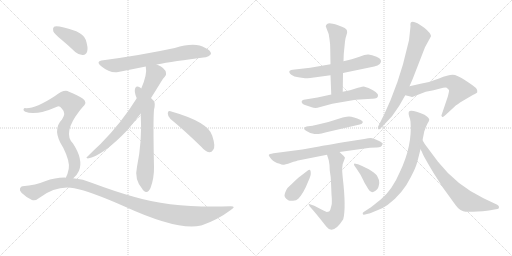
t = 0.00 s
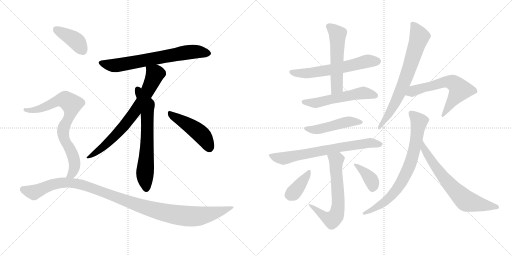
t = 2.88 s
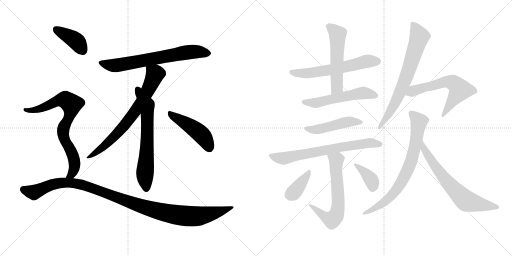
t = 5.75 s
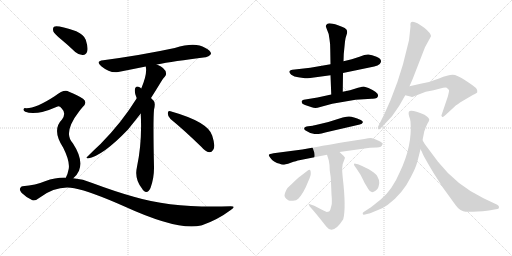
t = 8.63 s
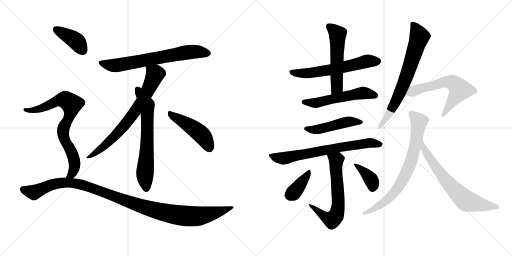
t = 11.51 s
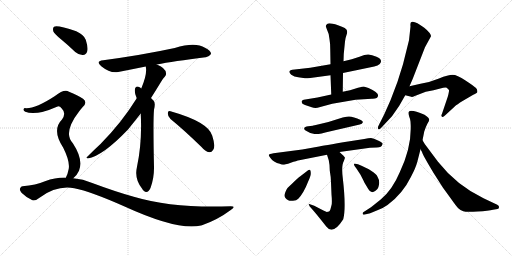
t = 14.39 s

The animated SVG that drew these frames (rendered in a browser with its animation timeline set to each time). Animation: 19 CSS @keyframes rules; one cycle of 14.39 s.

<svg version="1.1" viewBox="0 0 2048 1024" xmlns="http://www.w3.org/2000/svg">
  <g stroke="lightgray" stroke-dasharray="1,1" stroke-width="1" transform="scale(4, 4)">
    <line x1="0" y1="0" x2="256" y2="256"></line>
    <line x1="256" y1="0" x2="0" y2="256"></line>
    <line x1="128" y1="0" x2="128" y2="256"></line>
    <line x1="0" y1="128" x2="256" y2="128"></line>
    <line x1="256" y1="0" x2="512" y2="256"></line>
    <line x1="512" y1="0" x2="256" y2="256"></line>
    <line x1="384" y1="0" x2="384" y2="256"></line>
    <line x1="256" y1="128" x2="512" y2="128"></line>
  </g>
<g transform="scale(1, -1) translate(0, -850)">
   <style type="text/css">
    @keyframes keyframes0 {
      from {
       stroke: black;
       stroke-dashoffset: 687;
       stroke-width: 128;
       }
       69% {
       animation-timing-function: step-end;
       stroke: black;
       stroke-dashoffset: 0;
       stroke-width: 128;
       }
       to {
       stroke: black;
       stroke-width: 1024;
       }
       }
       #make-me-a-hanzi-animation-0 {
         animation: keyframes0 0.809082s both;
         animation-delay: 0.000000s;
         animation-timing-function: linear;
       }
    @keyframes keyframes1 {
      from {
       stroke: black;
       stroke-dashoffset: 727;
       stroke-width: 128;
       }
       70% {
       animation-timing-function: step-end;
       stroke: black;
       stroke-dashoffset: 0;
       stroke-width: 128;
       }
       to {
       stroke: black;
       stroke-width: 1024;
       }
       }
       #make-me-a-hanzi-animation-1 {
         animation: keyframes1 0.841634s both;
         animation-delay: 0.809082s;
         animation-timing-function: linear;
       }
    @keyframes keyframes2 {
      from {
       stroke: black;
       stroke-dashoffset: 658;
       stroke-width: 128;
       }
       68% {
       animation-timing-function: step-end;
       stroke: black;
       stroke-dashoffset: 0;
       stroke-width: 128;
       }
       to {
       stroke: black;
       stroke-width: 1024;
       }
       }
       #make-me-a-hanzi-animation-2 {
         animation: keyframes2 0.785482s both;
         animation-delay: 1.650716s;
         animation-timing-function: linear;
       }
    @keyframes keyframes3 {
      from {
       stroke: black;
       stroke-dashoffset: 466;
       stroke-width: 128;
       }
       60% {
       animation-timing-function: step-end;
       stroke: black;
       stroke-dashoffset: 0;
       stroke-width: 128;
       }
       to {
       stroke: black;
       stroke-width: 1024;
       }
       }
       #make-me-a-hanzi-animation-3 {
         animation: keyframes3 0.629232s both;
         animation-delay: 2.436198s;
         animation-timing-function: linear;
       }
    @keyframes keyframes4 {
      from {
       stroke: black;
       stroke-dashoffset: 399;
       stroke-width: 128;
       }
       56% {
       animation-timing-function: step-end;
       stroke: black;
       stroke-dashoffset: 0;
       stroke-width: 128;
       }
       to {
       stroke: black;
       stroke-width: 1024;
       }
       }
       #make-me-a-hanzi-animation-4 {
         animation: keyframes4 0.574707s both;
         animation-delay: 3.065430s;
         animation-timing-function: linear;
       }
    @keyframes keyframes5 {
      from {
       stroke: black;
       stroke-dashoffset: 771;
       stroke-width: 128;
       }
       72% {
       animation-timing-function: step-end;
       stroke: black;
       stroke-dashoffset: 0;
       stroke-width: 128;
       }
       to {
       stroke: black;
       stroke-width: 1024;
       }
       }
       #make-me-a-hanzi-animation-5 {
         animation: keyframes5 0.877441s both;
         animation-delay: 3.640137s;
         animation-timing-function: linear;
       }
    @keyframes keyframes6 {
      from {
       stroke: black;
       stroke-dashoffset: 1110;
       stroke-width: 128;
       }
       78% {
       animation-timing-function: step-end;
       stroke: black;
       stroke-dashoffset: 0;
       stroke-width: 128;
       }
       to {
       stroke: black;
       stroke-width: 1024;
       }
       }
       #make-me-a-hanzi-animation-6 {
         animation: keyframes6 1.153320s both;
         animation-delay: 4.517578s;
         animation-timing-function: linear;
       }
    @keyframes keyframes7 {
      from {
       stroke: black;
       stroke-dashoffset: 600;
       stroke-width: 128;
       }
       66% {
       animation-timing-function: step-end;
       stroke: black;
       stroke-dashoffset: 0;
       stroke-width: 128;
       }
       to {
       stroke: black;
       stroke-width: 1024;
       }
       }
       #make-me-a-hanzi-animation-7 {
         animation: keyframes7 0.738281s both;
         animation-delay: 5.670898s;
         animation-timing-function: linear;
       }
    @keyframes keyframes8 {
      from {
       stroke: black;
       stroke-dashoffset: 541;
       stroke-width: 128;
       }
       64% {
       animation-timing-function: step-end;
       stroke: black;
       stroke-dashoffset: 0;
       stroke-width: 128;
       }
       to {
       stroke: black;
       stroke-width: 1024;
       }
       }
       #make-me-a-hanzi-animation-8 {
         animation: keyframes8 0.690267s both;
         animation-delay: 6.409179s;
         animation-timing-function: linear;
       }
    @keyframes keyframes9 {
      from {
       stroke: black;
       stroke-dashoffset: 545;
       stroke-width: 128;
       }
       64% {
       animation-timing-function: step-end;
       stroke: black;
       stroke-dashoffset: 0;
       stroke-width: 128;
       }
       to {
       stroke: black;
       stroke-width: 1024;
       }
       }
       #make-me-a-hanzi-animation-9 {
         animation: keyframes9 0.693522s both;
         animation-delay: 7.099446s;
         animation-timing-function: linear;
       }
    @keyframes keyframes10 {
      from {
       stroke: black;
       stroke-dashoffset: 477;
       stroke-width: 128;
       }
       61% {
       animation-timing-function: step-end;
       stroke: black;
       stroke-dashoffset: 0;
       stroke-width: 128;
       }
       to {
       stroke: black;
       stroke-width: 1024;
       }
       }
       #make-me-a-hanzi-animation-10 {
         animation: keyframes10 0.638184s both;
         animation-delay: 7.792968s;
         animation-timing-function: linear;
       }
    @keyframes keyframes11 {
      from {
       stroke: black;
       stroke-dashoffset: 710;
       stroke-width: 128;
       }
       70% {
       animation-timing-function: step-end;
       stroke: black;
       stroke-dashoffset: 0;
       stroke-width: 128;
       }
       to {
       stroke: black;
       stroke-width: 1024;
       }
       }
       #make-me-a-hanzi-animation-11 {
         animation: keyframes11 0.827799s both;
         animation-delay: 8.431152s;
         animation-timing-function: linear;
       }
    @keyframes keyframes12 {
      from {
       stroke: black;
       stroke-dashoffset: 643;
       stroke-width: 128;
       }
       68% {
       animation-timing-function: step-end;
       stroke: black;
       stroke-dashoffset: 0;
       stroke-width: 128;
       }
       to {
       stroke: black;
       stroke-width: 1024;
       }
       }
       #make-me-a-hanzi-animation-12 {
         animation: keyframes12 0.773275s both;
         animation-delay: 9.258951s;
         animation-timing-function: linear;
       }
    @keyframes keyframes13 {
      from {
       stroke: black;
       stroke-dashoffset: 378;
       stroke-width: 128;
       }
       55% {
       animation-timing-function: step-end;
       stroke: black;
       stroke-dashoffset: 0;
       stroke-width: 128;
       }
       to {
       stroke: black;
       stroke-width: 1024;
       }
       }
       #make-me-a-hanzi-animation-13 {
         animation: keyframes13 0.557617s both;
         animation-delay: 10.032226s;
         animation-timing-function: linear;
       }
    @keyframes keyframes14 {
      from {
       stroke: black;
       stroke-dashoffset: 377;
       stroke-width: 128;
       }
       55% {
       animation-timing-function: step-end;
       stroke: black;
       stroke-dashoffset: 0;
       stroke-width: 128;
       }
       to {
       stroke: black;
       stroke-width: 1024;
       }
       }
       #make-me-a-hanzi-animation-14 {
         animation: keyframes14 0.556803s both;
         animation-delay: 10.589843s;
         animation-timing-function: linear;
       }
    @keyframes keyframes15 {
      from {
       stroke: black;
       stroke-dashoffset: 713;
       stroke-width: 128;
       }
       70% {
       animation-timing-function: step-end;
       stroke: black;
       stroke-dashoffset: 0;
       stroke-width: 128;
       }
       to {
       stroke: black;
       stroke-width: 1024;
       }
       }
       #make-me-a-hanzi-animation-15 {
         animation: keyframes15 0.830241s both;
         animation-delay: 11.146646s;
         animation-timing-function: linear;
       }
    @keyframes keyframes16 {
      from {
       stroke: black;
       stroke-dashoffset: 609;
       stroke-width: 128;
       }
       66% {
       animation-timing-function: step-end;
       stroke: black;
       stroke-dashoffset: 0;
       stroke-width: 128;
       }
       to {
       stroke: black;
       stroke-width: 1024;
       }
       }
       #make-me-a-hanzi-animation-16 {
         animation: keyframes16 0.745605s both;
         animation-delay: 11.976887s;
         animation-timing-function: linear;
       }
    @keyframes keyframes17 {
      from {
       stroke: black;
       stroke-dashoffset: 756;
       stroke-width: 128;
       }
       71% {
       animation-timing-function: step-end;
       stroke: black;
       stroke-dashoffset: 0;
       stroke-width: 128;
       }
       to {
       stroke: black;
       stroke-width: 1024;
       }
       }
       #make-me-a-hanzi-animation-17 {
         animation: keyframes17 0.865234s both;
         animation-delay: 12.722492s;
         animation-timing-function: linear;
       }
    @keyframes keyframes18 {
      from {
       stroke: black;
       stroke-dashoffset: 672;
       stroke-width: 128;
       }
       69% {
       animation-timing-function: step-end;
       stroke: black;
       stroke-dashoffset: 0;
       stroke-width: 128;
       }
       to {
       stroke: black;
       stroke-width: 1024;
       }
       }
       #make-me-a-hanzi-animation-18 {
         animation: keyframes18 0.796875s both;
         animation-delay: 13.587726s;
         animation-timing-function: linear;
       }
</style>
<path d="M 627.0 592.5 Q 693.0 605.5 822.0 621.5 Q 834.0 620.5 844.0 634.5 Q 845.0 647.5 820.0 659.5 Q 781.0 683.5 699.0 658.5 Q 569.0 630.5 413.0 609.5 Q 380.0 605.5 405.0 585.5 Q 442.0 555.5 473.0 562.5 Q 524.0 572.5 583.0 584.5 L 627.0 592.5 Z" fill="lightgray"></path> 
<path d="M 604.0 458.5 Q 623.0 488.5 645.0 524.5 Q 652.0 537.5 659.0 543.5 Q 666.0 549.5 664.0 558.5 Q 661.0 579.5 627.0 592.5 C 600.0 604.5 580.0 613.5 583.0 584.5 Q 590.0 554.5 565.0 496.5 L 547.0 457.5 Q 487.0 360.5 402.0 274.5 Q 378.0 252.5 349.0 223.5 Q 342.0 219.5 351.0 216.5 Q 411.0 226.5 513.0 333.5 Q 552.0 382.5 563.0 396.5 L 604.0 458.5 Z" fill="lightgray"></path> 
<path d="M 563.0 396.5 Q 569.0 281.5 548.0 183.5 Q 536.0 132.5 570.0 93.5 Q 571.0 90.5 574.0 88.5 Q 590.0 72.5 602.0 98.5 Q 617.0 138.5 616.0 183.5 Q 612.0 369.5 616.0 411.5 Q 623.0 438.5 614.0 448.5 Q 608.0 454.5 604.0 458.5 L 565.0 496.5 Q 561.0 500.5 554.0 503.5 Q 544.0 504.5 541.0 498.5 Q 535.0 483.5 547.0 457.5 L 563.0 396.5 Z" fill="lightgray"></path> 
<path d="M 682.0 374.5 Q 737.0 329.5 805.0 263.5 Q 821.0 244.5 837.0 241.5 Q 846.0 240.5 853.0 251.5 Q 863.0 264.5 849.0 307.5 Q 834.0 362.5 682.0 405.5 Q 672.0 409.5 671.0 397.5 Q 671.0 384.5 682.0 374.5 Z" fill="lightgray"></path> 
<path d="M 245.0 692.5 Q 272.0 670.5 301.0 642.5 Q 316.0 629.5 332.0 630.5 Q 344.0 630.5 349.0 645.5 Q 353.0 660.5 343.0 691.5 Q 337.0 710.5 305.0 725.5 Q 230.0 750.5 216.0 743.5 Q 210.0 739.5 213.0 725.5 Q 217.0 715.5 245.0 692.5 Z" fill="lightgray"></path> 
<path d="M 293.0 137.5 Q 308.0 149.5 316.0 167.5 Q 334.0 212.5 292.0 276.5 Q 250.0 318.5 317.0 405.5 Q 323.0 414.5 330.0 421.5 Q 352.0 440.5 332.0 455.5 Q 311.0 470.5 276.0 483.5 Q 257.0 495.5 220.0 466.5 Q 142.0 415.5 103.0 417.5 Q 96.0 418.5 94.0 413.5 Q 93.0 407.5 101.0 403.5 Q 141.0 385.5 228.0 423.5 Q 238.0 427.5 247.0 416.5 Q 266.0 397.5 248.0 372.5 Q 206.0 330.5 253.0 259.5 Q 280.0 205.5 275.0 175.5 Q 271.0 153.5 263.0 139.5 C 251.0 112.5 272.0 116.5 293.0 137.5 Z" fill="lightgray"></path> 
<path d="M 263.0 139.5 Q 223.0 140.5 180.0 125.5 Q 144.0 110.5 90.0 105.5 Q 84.0 105.5 80.0 96.5 Q 77.0 89.5 86.0 79.5 Q 104.0 61.5 128.0 50.5 Q 140.0 44.5 158.0 59.5 Q 227.0 110.5 297.0 97.5 Q 363.0 84.5 496.0 25.5 Q 715.0 -74.5 804.0 -51.5 Q 805.0 -50.5 808.0 -50.5 Q 871.0 -28.5 923.0 10.5 Q 947.0 25.5 923.0 25.5 Q 694.0 16.5 535.0 63.5 Q 460.0 84.5 369.0 118.5 Q 332.0 134.5 293.0 137.5 L 263.0 139.5 Z" fill="lightgray"></path> 
<path d="M 1322.0 593.0 L 1241.0 579.0 L 1179.0 572.0 Q 1144.0 570.0 1165.0 551.0 Q 1177.0 543.0 1193.0 541.0 L 1220.0 537.0 Q 1223.0 536.0 1241.0 538.0 L 1322.0 549.0 L 1372.0 558.0 L 1497.0 584.0 Q 1512.0 587.0 1519.0 594.0 Q 1534.0 611.0 1506.0 623.0 Q 1487.0 630.0 1474.0 632.0 Q 1462.0 633.0 1438.0 623.0 L 1407.0 613.0 L 1374.0 605.0 L 1322.0 593.0 Z" fill="lightgray"></path> 
<path d="M 1303.0 745.0 L 1307.0 734.0 Q 1316.0 717.0 1318.0 693.0 Q 1321.0 678.0 1321.0 651.0 L 1322.0 593.0 L 1322.0 549.0 L 1325.0 472.0 C 1326.0 442.0 1371.0 453.0 1371.0 483.0 L 1372.0 558.0 L 1374.0 605.0 L 1375.0 634.0 L 1380.0 684.0 Q 1382.0 700.0 1386.0 710.0 Q 1390.0 720.0 1388.0 727.0 Q 1388.0 738.0 1352.0 749.0 Q 1317.0 760.0 1310.0 755.0 Q 1303.0 750.0 1303.0 745.0 Z" fill="lightgray"></path> 
<path d="M 1325.0 472.0 L 1270.0 460.0 L 1215.0 451.0 Q 1209.0 451.0 1207.0 445.0 Q 1204.0 436.0 1220.0 430.0 L 1247.0 421.0 Q 1257.0 417.0 1270.0 419.0 L 1329.0 435.0 L 1422.0 451.0 L 1487.0 455.0 Q 1512.0 454.0 1512.0 467.0 Q 1516.0 479.0 1474.0 498.0 L 1455.0 504.0 Q 1452.0 504.0 1432.0 499.0 L 1400.0 489.0 L 1371.0 483.0 L 1325.0 472.0 Z" fill="lightgray"></path> 
<path d="M 1251.0 347.0 L 1233.0 345.0 Q 1218.0 344.0 1217.0 337.0 Q 1215.0 331.0 1226.0 326.0 Q 1240.0 316.0 1258.0 314.0 Q 1276.0 312.0 1318.0 324.0 L 1439.0 352.0 Q 1449.0 354.0 1451.0 360.0 Q 1453.0 366.0 1443.0 370.0 Q 1405.0 388.0 1387.0 383.0 Q 1377.0 383.0 1342.0 371.0 Q 1308.0 359.0 1280.0 354.0 Q 1252.0 348.0 1251.0 347.0 Z" fill="lightgray"></path> 
<path d="M 1358.0 242.0 L 1480.0 259.0 L 1507.0 260.0 Q 1528.0 261.0 1529.0 271.0 L 1531.0 275.0 Q 1531.0 279.0 1512.0 288.0 Q 1494.0 297.0 1484.0 298.0 Q 1475.0 298.0 1457.0 294.0 L 1399.0 285.0 Q 1288.0 267.0 1271.0 263.0 L 1209.0 252.0 L 1094.0 237.0 Q 1076.0 234.0 1075.0 230.0 Q 1075.0 226.0 1085.0 214.0 Q 1095.0 201.0 1119.0 195.0 Q 1126.0 191.0 1132.0 191.0 Q 1139.0 191.0 1163.0 199.0 Q 1187.0 207.0 1197.0 209.0 L 1308.0 231.0 L 1358.0 242.0 Z" fill="lightgray"></path> 
<path d="M 1319.0 168.0 Q 1324.0 140.0 1324.0 120.0 L 1326.0 72.0 Q 1329.0 40.0 1326.0 29.0 L 1322.0 14.0 Q 1321.0 10.0 1319.0 7.0 Q 1317.0 4.0 1316.0 4.0 L 1307.0 2.0 Q 1293.0 8.0 1282.0 14.0 L 1257.0 27.0 L 1237.0 34.0 Q 1234.0 36.0 1235.0 32.0 L 1239.0 24.0 Q 1262.0 -1.0 1305.0 -56.0 Q 1332.0 -92.0 1373.0 -27.0 Q 1385.0 18.0 1371.0 139.0 Q 1365.0 188.0 1375.0 205.0 L 1380.0 219.0 L 1374.0 227.0 Q 1369.0 231.0 1358.0 242.0 C 1337.0 263.0 1299.0 260.0 1308.0 231.0 L 1315.0 209.0 L 1318.0 190.0 L 1319.0 168.0 Z" fill="lightgray"></path> 
<path d="M 1193.0 55.0 Q 1214.0 76.0 1234.0 127.0 Q 1243.0 147.0 1243.0 155.0 Q 1244.0 182.0 1226.0 164.0 L 1200.0 144.0 Q 1194.0 141.0 1168.0 115.0 L 1154.0 102.0 Q 1146.0 96.0 1139.0 74.0 Q 1134.0 60.0 1153.0 49.0 Q 1158.0 46.0 1172.0 47.0 Q 1186.0 48.0 1193.0 55.0 Z" fill="lightgray"></path> 
<path d="M 1432.0 193.0 L 1418.0 196.0 Q 1417.0 196.0 1416.0 193.0 Q 1415.0 190.0 1425.0 177.0 L 1442.0 151.0 Q 1458.0 120.0 1458.0 119.0 L 1473.0 94.0 Q 1484.0 73.0 1502.0 87.0 Q 1512.0 95.0 1513.0 100.0 Q 1515.0 105.0 1517.0 118.0 Q 1517.0 132.0 1510.0 143.0 Q 1501.0 165.0 1432.0 193.0 Z" fill="lightgray"></path> 
<path d="M 1642.0 744.0 L 1636.0 689.0 L 1612.0 593.0 Q 1592.0 522.0 1562.0 449.0 L 1537.0 393.0 L 1513.0 345.0 Q 1510.0 339.0 1513.0 334.0 Q 1516.0 329.0 1524.0 338.0 L 1568.0 385.0 L 1597.0 427.0 L 1621.0 469.0 L 1638.0 505.0 L 1651.0 535.0 L 1700.0 661.0 L 1724.0 705.0 Q 1723.0 718.0 1697.0 739.0 Q 1659.0 768.0 1646.0 762.0 Q 1640.0 760.0 1642.0 744.0 Z" fill="lightgray"></path> 
<path d="M 1621.0 469.0 L 1645.0 463.0 Q 1648.0 461.0 1659.0 466.0 L 1703.0 483.0 L 1734.0 489.0 L 1761.0 496.0 Q 1781.0 502.0 1787.0 499.0 L 1796.0 490.0 Q 1797.0 485.0 1791.0 463.0 L 1768.0 395.0 Q 1763.0 387.0 1768.0 383.0 Q 1771.0 379.0 1782.0 390.0 L 1820.0 425.0 Q 1826.0 431.0 1852.0 447.0 L 1893.0 471.0 Q 1908.0 478.0 1909.0 481.0 Q 1911.0 490.0 1904.0 498.0 Q 1897.0 505.0 1862.0 528.0 Q 1828.0 551.0 1810.0 551.0 Q 1793.0 551.0 1756.0 536.0 Q 1720.0 521.0 1682.0 515.0 L 1638.0 505.0 C 1609.0 498.0 1592.0 476.0 1621.0 469.0 Z" fill="lightgray"></path> 
<path d="M 1690.0 289.0 L 1697.0 324.0 Q 1704.0 345.0 1710.0 356.0 Q 1717.0 367.0 1717.0 372.0 Q 1717.0 378.0 1698.0 391.0 Q 1641.0 415.0 1635.0 402.0 Q 1633.0 395.0 1637.0 383.0 Q 1642.0 371.0 1642.0 364.0 Q 1650.0 267.0 1599.0 161.0 Q 1570.0 92.0 1524.0 53.0 L 1484.0 21.0 L 1456.0 3.0 Q 1449.0 0.0 1451.0 -6.0 Q 1452.0 -10.0 1460.0 -8.0 L 1472.0 -5.0 Q 1477.0 -5.0 1483.0 -2.0 L 1512.0 10.0 Q 1535.0 19.0 1550.0 30.0 Q 1611.0 75.0 1644.0 143.0 Q 1663.0 179.0 1669.0 202.0 Q 1675.0 225.0 1682.0 253.0 L 1690.0 289.0 Z" fill="lightgray"></path> 
<path d="M 1682.0 253.0 L 1688.0 242.0 Q 1691.0 230.0 1735.0 157.0 L 1772.0 99.0 L 1804.0 55.0 Q 1825.0 25.0 1833.0 17.0 Q 1841.0 9.0 1853.0 5.0 Q 1865.0 1.0 1910.0 4.0 Q 1955.0 6.0 1972.0 11.0 L 1990.0 14.0 Q 1996.0 15.0 1996.0 21.0 Q 1997.0 26.0 1989.0 31.0 L 1934.0 57.0 Q 1826.0 109.0 1752.0 203.0 L 1699.0 274.0 L 1690.0 289.0 C 1675.0 315.0 1668.0 280.0 1682.0 253.0 Z" fill="lightgray"></path> 
      <clipPath id="make-me-a-hanzi-clip-0">
      <path d="M 627.0 592.5 Q 693.0 605.5 822.0 621.5 Q 834.0 620.5 844.0 634.5 Q 845.0 647.5 820.0 659.5 Q 781.0 683.5 699.0 658.5 Q 569.0 630.5 413.0 609.5 Q 380.0 605.5 405.0 585.5 Q 442.0 555.5 473.0 562.5 Q 524.0 572.5 583.0 584.5 L 627.0 592.5 Z" fill="lightgray"></path>
      </clipPath>
      <path clip-path="url(#make-me-a-hanzi-clip-0)" d="M 407.0 598.5 L 464.0 588.5 L 764.0 643.5 L 832.0 636.5 " fill="none" id="make-me-a-hanzi-animation-0" stroke-dasharray="559 1118" stroke-linecap="round"></path>

      <clipPath id="make-me-a-hanzi-clip-1">
      <path d="M 604.0 458.5 Q 623.0 488.5 645.0 524.5 Q 652.0 537.5 659.0 543.5 Q 666.0 549.5 664.0 558.5 Q 661.0 579.5 627.0 592.5 C 600.0 604.5 580.0 613.5 583.0 584.5 Q 590.0 554.5 565.0 496.5 L 547.0 457.5 Q 487.0 360.5 402.0 274.5 Q 378.0 252.5 349.0 223.5 Q 342.0 219.5 351.0 216.5 Q 411.0 226.5 513.0 333.5 Q 552.0 382.5 563.0 396.5 L 604.0 458.5 Z" fill="lightgray"></path>
      </clipPath>
      <path clip-path="url(#make-me-a-hanzi-clip-1)" d="M 591.0 580.5 L 620.0 553.5 L 600.0 504.5 L 548.0 415.5 L 463.0 309.5 L 402.0 253.5 L 355.0 221.5 " fill="none" id="make-me-a-hanzi-animation-1" stroke-dasharray="599 1198" stroke-linecap="round"></path>

      <clipPath id="make-me-a-hanzi-clip-2">
      <path d="M 563.0 396.5 Q 569.0 281.5 548.0 183.5 Q 536.0 132.5 570.0 93.5 Q 571.0 90.5 574.0 88.5 Q 590.0 72.5 602.0 98.5 Q 617.0 138.5 616.0 183.5 Q 612.0 369.5 616.0 411.5 Q 623.0 438.5 614.0 448.5 Q 608.0 454.5 604.0 458.5 L 565.0 496.5 Q 561.0 500.5 554.0 503.5 Q 544.0 504.5 541.0 498.5 Q 535.0 483.5 547.0 457.5 L 563.0 396.5 Z" fill="lightgray"></path>
      </clipPath>
      <path clip-path="url(#make-me-a-hanzi-clip-2)" d="M 551.0 490.5 L 588.0 424.5 L 589.0 281.5 L 580.0 158.5 L 586.0 98.5 " fill="none" id="make-me-a-hanzi-animation-2" stroke-dasharray="530 1060" stroke-linecap="round"></path>

      <clipPath id="make-me-a-hanzi-clip-3">
      <path d="M 682.0 374.5 Q 737.0 329.5 805.0 263.5 Q 821.0 244.5 837.0 241.5 Q 846.0 240.5 853.0 251.5 Q 863.0 264.5 849.0 307.5 Q 834.0 362.5 682.0 405.5 Q 672.0 409.5 671.0 397.5 Q 671.0 384.5 682.0 374.5 Z" fill="lightgray"></path>
      </clipPath>
      <path clip-path="url(#make-me-a-hanzi-clip-3)" d="M 682.0 393.5 L 744.0 357.5 L 806.0 311.5 L 837.0 258.5 " fill="none" id="make-me-a-hanzi-animation-3" stroke-dasharray="338 676" stroke-linecap="round"></path>

      <clipPath id="make-me-a-hanzi-clip-4">
      <path d="M 245.0 692.5 Q 272.0 670.5 301.0 642.5 Q 316.0 629.5 332.0 630.5 Q 344.0 630.5 349.0 645.5 Q 353.0 660.5 343.0 691.5 Q 337.0 710.5 305.0 725.5 Q 230.0 750.5 216.0 743.5 Q 210.0 739.5 213.0 725.5 Q 217.0 715.5 245.0 692.5 Z" fill="lightgray"></path>
      </clipPath>
      <path clip-path="url(#make-me-a-hanzi-clip-4)" d="M 221.0 736.5 L 297.0 692.5 L 331.0 648.5 " fill="none" id="make-me-a-hanzi-animation-4" stroke-dasharray="271 542" stroke-linecap="round"></path>

      <clipPath id="make-me-a-hanzi-clip-5">
      <path d="M 293.0 137.5 Q 308.0 149.5 316.0 167.5 Q 334.0 212.5 292.0 276.5 Q 250.0 318.5 317.0 405.5 Q 323.0 414.5 330.0 421.5 Q 352.0 440.5 332.0 455.5 Q 311.0 470.5 276.0 483.5 Q 257.0 495.5 220.0 466.5 Q 142.0 415.5 103.0 417.5 Q 96.0 418.5 94.0 413.5 Q 93.0 407.5 101.0 403.5 Q 141.0 385.5 228.0 423.5 Q 238.0 427.5 247.0 416.5 Q 266.0 397.5 248.0 372.5 Q 206.0 330.5 253.0 259.5 Q 280.0 205.5 275.0 175.5 Q 271.0 153.5 263.0 139.5 C 251.0 112.5 272.0 116.5 293.0 137.5 Z" fill="lightgray"></path>
      </clipPath>
      <path clip-path="url(#make-me-a-hanzi-clip-5)" d="M 101.0 410.5 L 139.0 409.5 L 243.0 451.5 L 259.0 451.5 L 283.0 436.5 L 286.0 413.5 L 280.0 389.5 L 252.0 328.5 L 257.0 293.5 L 287.0 240.5 L 298.0 200.5 L 287.0 153.5 L 271.0 142.5 " fill="none" id="make-me-a-hanzi-animation-5" stroke-dasharray="643 1286" stroke-linecap="round"></path>

      <clipPath id="make-me-a-hanzi-clip-6">
      <path d="M 263.0 139.5 Q 223.0 140.5 180.0 125.5 Q 144.0 110.5 90.0 105.5 Q 84.0 105.5 80.0 96.5 Q 77.0 89.5 86.0 79.5 Q 104.0 61.5 128.0 50.5 Q 140.0 44.5 158.0 59.5 Q 227.0 110.5 297.0 97.5 Q 363.0 84.5 496.0 25.5 Q 715.0 -74.5 804.0 -51.5 Q 805.0 -50.5 808.0 -50.5 Q 871.0 -28.5 923.0 10.5 Q 947.0 25.5 923.0 25.5 Q 694.0 16.5 535.0 63.5 Q 460.0 84.5 369.0 118.5 Q 332.0 134.5 293.0 137.5 L 263.0 139.5 Z" fill="lightgray"></path>
      </clipPath>
      <path clip-path="url(#make-me-a-hanzi-clip-6)" d="M 93.0 92.5 L 137.0 82.5 L 232.0 117.5 L 313.0 115.5 L 579.0 20.5 L 669.0 -2.5 L 749.0 -14.5 L 802.0 -13.5 L 884.0 5.5 L 914.0 18.5 " fill="none" id="make-me-a-hanzi-animation-6" stroke-dasharray="982 1964" stroke-linecap="round"></path>

      <clipPath id="make-me-a-hanzi-clip-7">
      <path d="M 1322.0 593.0 L 1241.0 579.0 L 1179.0 572.0 Q 1144.0 570.0 1165.0 551.0 Q 1177.0 543.0 1193.0 541.0 L 1220.0 537.0 Q 1223.0 536.0 1241.0 538.0 L 1322.0 549.0 L 1372.0 558.0 L 1497.0 584.0 Q 1512.0 587.0 1519.0 594.0 Q 1534.0 611.0 1506.0 623.0 Q 1487.0 630.0 1474.0 632.0 Q 1462.0 633.0 1438.0 623.0 L 1407.0 613.0 L 1374.0 605.0 L 1322.0 593.0 Z" fill="lightgray"></path>
      </clipPath>
      <path clip-path="url(#make-me-a-hanzi-clip-7)" d="M 1170.0 563.0 L 1177.0 558.0 L 1232.0 557.0 L 1324.0 571.0 L 1465.0 604.0 L 1507.0 606.0 " fill="none" id="make-me-a-hanzi-animation-7" stroke-dasharray="472 944" stroke-linecap="round"></path>

      <clipPath id="make-me-a-hanzi-clip-8">
      <path d="M 1303.0 745.0 L 1307.0 734.0 Q 1316.0 717.0 1318.0 693.0 Q 1321.0 678.0 1321.0 651.0 L 1322.0 593.0 L 1322.0 549.0 L 1325.0 472.0 C 1326.0 442.0 1371.0 453.0 1371.0 483.0 L 1372.0 558.0 L 1374.0 605.0 L 1375.0 634.0 L 1380.0 684.0 Q 1382.0 700.0 1386.0 710.0 Q 1390.0 720.0 1388.0 727.0 Q 1388.0 738.0 1352.0 749.0 Q 1317.0 760.0 1310.0 755.0 Q 1303.0 750.0 1303.0 745.0 Z" fill="lightgray"></path>
      </clipPath>
      <path clip-path="url(#make-me-a-hanzi-clip-8)" d="M 1316.0 743.0 L 1351.0 714.0 L 1348.0 502.0 L 1331.0 480.0 " fill="none" id="make-me-a-hanzi-animation-8" stroke-dasharray="413 826" stroke-linecap="round"></path>

      <clipPath id="make-me-a-hanzi-clip-9">
      <path d="M 1325.0 472.0 L 1270.0 460.0 L 1215.0 451.0 Q 1209.0 451.0 1207.0 445.0 Q 1204.0 436.0 1220.0 430.0 L 1247.0 421.0 Q 1257.0 417.0 1270.0 419.0 L 1329.0 435.0 L 1422.0 451.0 L 1487.0 455.0 Q 1512.0 454.0 1512.0 467.0 Q 1516.0 479.0 1474.0 498.0 L 1455.0 504.0 Q 1452.0 504.0 1432.0 499.0 L 1400.0 489.0 L 1371.0 483.0 L 1325.0 472.0 Z" fill="lightgray"></path>
      </clipPath>
      <path clip-path="url(#make-me-a-hanzi-clip-9)" d="M 1215.0 442.0 L 1263.0 438.0 L 1445.0 478.0 L 1499.0 469.0 " fill="none" id="make-me-a-hanzi-animation-9" stroke-dasharray="417 834" stroke-linecap="round"></path>

      <clipPath id="make-me-a-hanzi-clip-10">
      <path d="M 1251.0 347.0 L 1233.0 345.0 Q 1218.0 344.0 1217.0 337.0 Q 1215.0 331.0 1226.0 326.0 Q 1240.0 316.0 1258.0 314.0 Q 1276.0 312.0 1318.0 324.0 L 1439.0 352.0 Q 1449.0 354.0 1451.0 360.0 Q 1453.0 366.0 1443.0 370.0 Q 1405.0 388.0 1387.0 383.0 Q 1377.0 383.0 1342.0 371.0 Q 1308.0 359.0 1280.0 354.0 Q 1252.0 348.0 1251.0 347.0 Z" fill="lightgray"></path>
      </clipPath>
      <path clip-path="url(#make-me-a-hanzi-clip-10)" d="M 1225.0 335.0 L 1287.0 335.0 L 1401.0 364.0 L 1442.0 361.0 " fill="none" id="make-me-a-hanzi-animation-10" stroke-dasharray="349 698" stroke-linecap="round"></path>

      <clipPath id="make-me-a-hanzi-clip-11">
      <path d="M 1358.0 242.0 L 1480.0 259.0 L 1507.0 260.0 Q 1528.0 261.0 1529.0 271.0 L 1531.0 275.0 Q 1531.0 279.0 1512.0 288.0 Q 1494.0 297.0 1484.0 298.0 Q 1475.0 298.0 1457.0 294.0 L 1399.0 285.0 Q 1288.0 267.0 1271.0 263.0 L 1209.0 252.0 L 1094.0 237.0 Q 1076.0 234.0 1075.0 230.0 Q 1075.0 226.0 1085.0 214.0 Q 1095.0 201.0 1119.0 195.0 Q 1126.0 191.0 1132.0 191.0 Q 1139.0 191.0 1163.0 199.0 Q 1187.0 207.0 1197.0 209.0 L 1308.0 231.0 L 1358.0 242.0 Z" fill="lightgray"></path>
      </clipPath>
      <path clip-path="url(#make-me-a-hanzi-clip-11)" d="M 1080.0 229.0 L 1108.0 219.0 L 1138.0 217.0 L 1390.0 267.0 L 1480.0 279.0 L 1526.0 275.0 " fill="none" id="make-me-a-hanzi-animation-11" stroke-dasharray="582 1164" stroke-linecap="round"></path>

      <clipPath id="make-me-a-hanzi-clip-12">
      <path d="M 1319.0 168.0 Q 1324.0 140.0 1324.0 120.0 L 1326.0 72.0 Q 1329.0 40.0 1326.0 29.0 L 1322.0 14.0 Q 1321.0 10.0 1319.0 7.0 Q 1317.0 4.0 1316.0 4.0 L 1307.0 2.0 Q 1293.0 8.0 1282.0 14.0 L 1257.0 27.0 L 1237.0 34.0 Q 1234.0 36.0 1235.0 32.0 L 1239.0 24.0 Q 1262.0 -1.0 1305.0 -56.0 Q 1332.0 -92.0 1373.0 -27.0 Q 1385.0 18.0 1371.0 139.0 Q 1365.0 188.0 1375.0 205.0 L 1380.0 219.0 L 1374.0 227.0 Q 1369.0 231.0 1358.0 242.0 C 1337.0 263.0 1299.0 260.0 1308.0 231.0 L 1315.0 209.0 L 1318.0 190.0 L 1319.0 168.0 Z" fill="lightgray"></path>
      </clipPath>
      <path clip-path="url(#make-me-a-hanzi-clip-12)" d="M 1315.0 227.0 L 1345.0 209.0 L 1353.0 52.0 L 1346.0 -9.0 L 1340.0 -20.0 L 1324.0 -29.0 L 1304.0 -21.0 L 1240.0 29.0 " fill="none" id="make-me-a-hanzi-animation-12" stroke-dasharray="515 1030" stroke-linecap="round"></path>

      <clipPath id="make-me-a-hanzi-clip-13">
      <path d="M 1193.0 55.0 Q 1214.0 76.0 1234.0 127.0 Q 1243.0 147.0 1243.0 155.0 Q 1244.0 182.0 1226.0 164.0 L 1200.0 144.0 Q 1194.0 141.0 1168.0 115.0 L 1154.0 102.0 Q 1146.0 96.0 1139.0 74.0 Q 1134.0 60.0 1153.0 49.0 Q 1158.0 46.0 1172.0 47.0 Q 1186.0 48.0 1193.0 55.0 Z" fill="lightgray"></path>
      </clipPath>
      <path clip-path="url(#make-me-a-hanzi-clip-13)" d="M 1236.0 162.0 L 1178.0 83.0 L 1159.0 69.0 " fill="none" id="make-me-a-hanzi-animation-13" stroke-dasharray="250 500" stroke-linecap="round"></path>

      <clipPath id="make-me-a-hanzi-clip-14">
      <path d="M 1432.0 193.0 L 1418.0 196.0 Q 1417.0 196.0 1416.0 193.0 Q 1415.0 190.0 1425.0 177.0 L 1442.0 151.0 Q 1458.0 120.0 1458.0 119.0 L 1473.0 94.0 Q 1484.0 73.0 1502.0 87.0 Q 1512.0 95.0 1513.0 100.0 Q 1515.0 105.0 1517.0 118.0 Q 1517.0 132.0 1510.0 143.0 Q 1501.0 165.0 1432.0 193.0 Z" fill="lightgray"></path>
      </clipPath>
      <path clip-path="url(#make-me-a-hanzi-clip-14)" d="M 1421.0 192.0 L 1484.0 132.0 L 1489.0 98.0 " fill="none" id="make-me-a-hanzi-animation-14" stroke-dasharray="249 498" stroke-linecap="round"></path>

      <clipPath id="make-me-a-hanzi-clip-15">
      <path d="M 1642.0 744.0 L 1636.0 689.0 L 1612.0 593.0 Q 1592.0 522.0 1562.0 449.0 L 1537.0 393.0 L 1513.0 345.0 Q 1510.0 339.0 1513.0 334.0 Q 1516.0 329.0 1524.0 338.0 L 1568.0 385.0 L 1597.0 427.0 L 1621.0 469.0 L 1638.0 505.0 L 1651.0 535.0 L 1700.0 661.0 L 1724.0 705.0 Q 1723.0 718.0 1697.0 739.0 Q 1659.0 768.0 1646.0 762.0 Q 1640.0 760.0 1642.0 744.0 Z" fill="lightgray"></path>
      </clipPath>
      <path clip-path="url(#make-me-a-hanzi-clip-15)" d="M 1651.0 754.0 L 1678.0 704.0 L 1676.0 696.0 L 1608.0 497.0 L 1559.0 399.0 L 1517.0 340.0 " fill="none" id="make-me-a-hanzi-animation-15" stroke-dasharray="585 1170" stroke-linecap="round"></path>

      <clipPath id="make-me-a-hanzi-clip-16">
      <path d="M 1621.0 469.0 L 1645.0 463.0 Q 1648.0 461.0 1659.0 466.0 L 1703.0 483.0 L 1734.0 489.0 L 1761.0 496.0 Q 1781.0 502.0 1787.0 499.0 L 1796.0 490.0 Q 1797.0 485.0 1791.0 463.0 L 1768.0 395.0 Q 1763.0 387.0 1768.0 383.0 Q 1771.0 379.0 1782.0 390.0 L 1820.0 425.0 Q 1826.0 431.0 1852.0 447.0 L 1893.0 471.0 Q 1908.0 478.0 1909.0 481.0 Q 1911.0 490.0 1904.0 498.0 Q 1897.0 505.0 1862.0 528.0 Q 1828.0 551.0 1810.0 551.0 Q 1793.0 551.0 1756.0 536.0 Q 1720.0 521.0 1682.0 515.0 L 1638.0 505.0 C 1609.0 498.0 1592.0 476.0 1621.0 469.0 Z" fill="lightgray"></path>
      </clipPath>
      <path clip-path="url(#make-me-a-hanzi-clip-16)" d="M 1628.0 473.0 L 1664.0 491.0 L 1772.0 521.0 L 1811.0 520.0 L 1834.0 501.0 L 1838.0 487.0 L 1774.0 389.0 " fill="none" id="make-me-a-hanzi-animation-16" stroke-dasharray="481 962" stroke-linecap="round"></path>

      <clipPath id="make-me-a-hanzi-clip-17">
      <path d="M 1690.0 289.0 L 1697.0 324.0 Q 1704.0 345.0 1710.0 356.0 Q 1717.0 367.0 1717.0 372.0 Q 1717.0 378.0 1698.0 391.0 Q 1641.0 415.0 1635.0 402.0 Q 1633.0 395.0 1637.0 383.0 Q 1642.0 371.0 1642.0 364.0 Q 1650.0 267.0 1599.0 161.0 Q 1570.0 92.0 1524.0 53.0 L 1484.0 21.0 L 1456.0 3.0 Q 1449.0 0.0 1451.0 -6.0 Q 1452.0 -10.0 1460.0 -8.0 L 1472.0 -5.0 Q 1477.0 -5.0 1483.0 -2.0 L 1512.0 10.0 Q 1535.0 19.0 1550.0 30.0 Q 1611.0 75.0 1644.0 143.0 Q 1663.0 179.0 1669.0 202.0 Q 1675.0 225.0 1682.0 253.0 L 1690.0 289.0 Z" fill="lightgray"></path>
      </clipPath>
      <path clip-path="url(#make-me-a-hanzi-clip-17)" d="M 1643.0 397.0 L 1676.0 365.0 L 1675.0 354.0 L 1658.0 252.0 L 1620.0 147.0 L 1600.0 111.0 L 1556.0 57.0 L 1501.0 17.0 L 1456.0 -3.0 " fill="none" id="make-me-a-hanzi-animation-17" stroke-dasharray="628 1256" stroke-linecap="round"></path>

      <clipPath id="make-me-a-hanzi-clip-18">
      <path d="M 1682.0 253.0 L 1688.0 242.0 Q 1691.0 230.0 1735.0 157.0 L 1772.0 99.0 L 1804.0 55.0 Q 1825.0 25.0 1833.0 17.0 Q 1841.0 9.0 1853.0 5.0 Q 1865.0 1.0 1910.0 4.0 Q 1955.0 6.0 1972.0 11.0 L 1990.0 14.0 Q 1996.0 15.0 1996.0 21.0 Q 1997.0 26.0 1989.0 31.0 L 1934.0 57.0 Q 1826.0 109.0 1752.0 203.0 L 1699.0 274.0 L 1690.0 289.0 C 1675.0 315.0 1668.0 280.0 1682.0 253.0 Z" fill="lightgray"></path>
      </clipPath>
      <path clip-path="url(#make-me-a-hanzi-clip-18)" d="M 1693.0 276.0 L 1696.0 254.0 L 1745.0 176.0 L 1799.0 110.0 L 1853.0 56.0 L 1869.0 44.0 L 1987.0 22.0 " fill="none" id="make-me-a-hanzi-animation-18" stroke-dasharray="544 1088" stroke-linecap="round"></path>

</g>
</svg>
